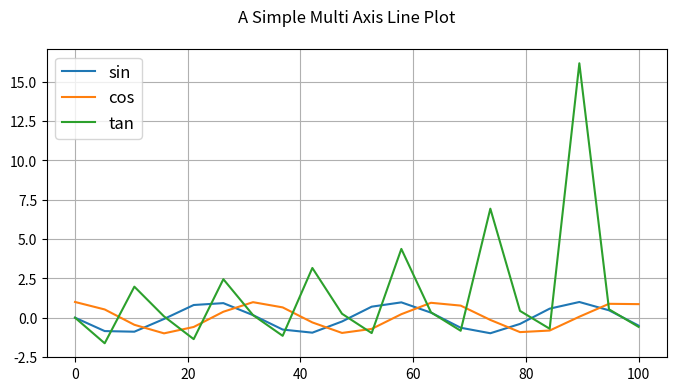

Python code for this plot:

import numpy as np
import matplotlib.pyplot as plt

# get the Figure and Axes all at once

fig, ax = plt.subplots(figsize=(8, 4))

x1 = np.linspace(0, 100, 20)
x2 = np.linspace(0, 100, 20)
x3 = np.linspace(0, 100, 20)
y1 = np.sin(x1)
y2 = np.cos(x2)
y3 = np.tan(x3)

ax.plot(x1, y1, label='sin')
ax.plot(x2, y2, label='cos')
ax.plot(x3, y3, label='tan')

# add grid, legend, title and save
ax.grid(True)

ax.legend(loc='best', prop={'size':'large'})
fig.suptitle('A Simple Multi Axis Line Plot')
fig.savefig('filename.png', dpi=125)
plt.show()
